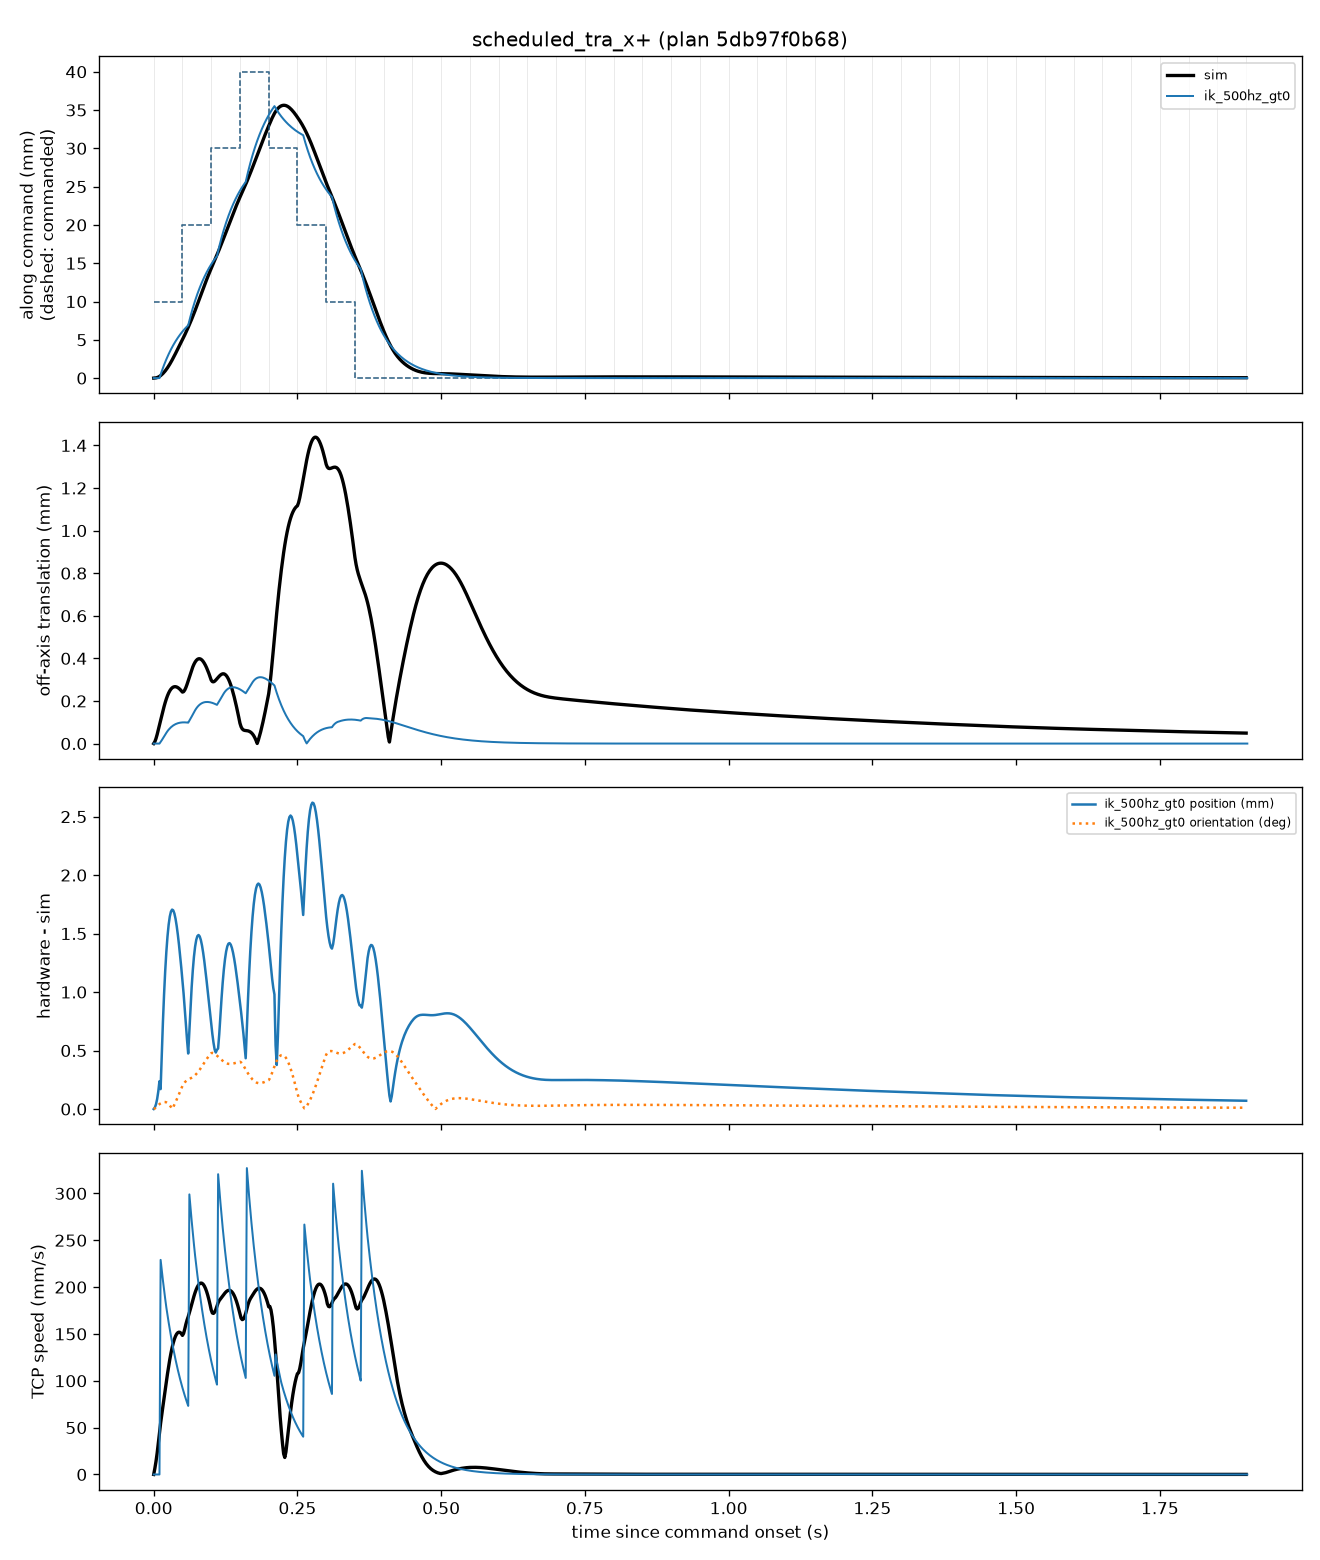

Data behind this chart, as committed beside it:
condition, stop, pos_disc_mean_mm, pos_disc_max_mm, ori_disc_mean_deg, ori_disc_max_deg, hw_50ms, sim_50ms, hw_overshoot, sim_overshoot, hw_settle_s, sim_settle_s, hw_peak_qd, sim_peak_qd, hw_goal_err_mm, outer_hz
ik_500hz_gt0, completed, 0.4726, 2.619, 0.1017, 0.5558, 0.006075, 0.005028, 0.0, 0.0, , , 1.257, 0.853, , 20
